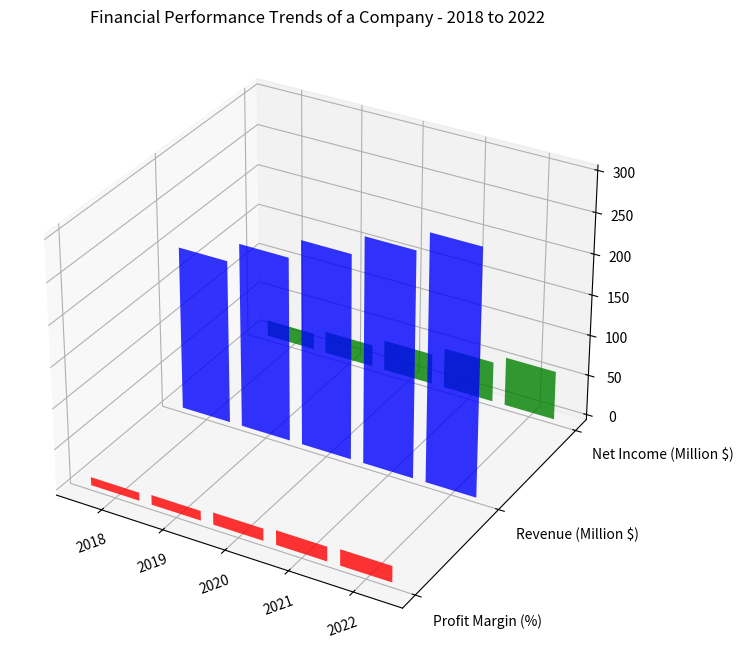

Here is the Python script that generated this plot: (Note: this script raises an exception after producing the figure.)
import matplotlib.pyplot as plt
from mpl_toolkits.mplot3d import Axes3D
import numpy as np

data = np.array([
      [10, 200, 20],
      [12, 225, 27],
      [15, 250, 37.5],
      [18, 275, 49.5],
      [20, 300, 60]
])

x_values = ['2018', '2019', '2020', '2021', '2022']
y_values = ['Profit Margin (%)','Revenue (Million $)','Net Income (Million $)']

fig = plt.figure(figsize=(12, 8))
ax = fig.add_subplot(111, projection='3d')

colors = ['r','b','g']
yticks = np.arange(len(y_values))

for c, k in zip(colors, yticks):
    xs = np.arange(len(x_values))
    ys = data[:, k]
    ax.bar(xs, ys, zs=k, zdir='y', color=c, alpha=0.8)

ax.set_xticks(np.arange(len(x_values)))
ax.set_yticks(np.arange(len(y_values)))
ax.set_xticklabels(x_values, rotation=20)
ax.set_yticklabels(y_values, ha='left')

ax.set_title('Financial Performance Trends of a Company - 2018 to 2022')

plt.tight_layout()
plt.savefig('/cpfs01/user/yehancheng/workspace/datasets/SimChartV2/demo/3D/png/270_202312310050.png')
plt.clf()
